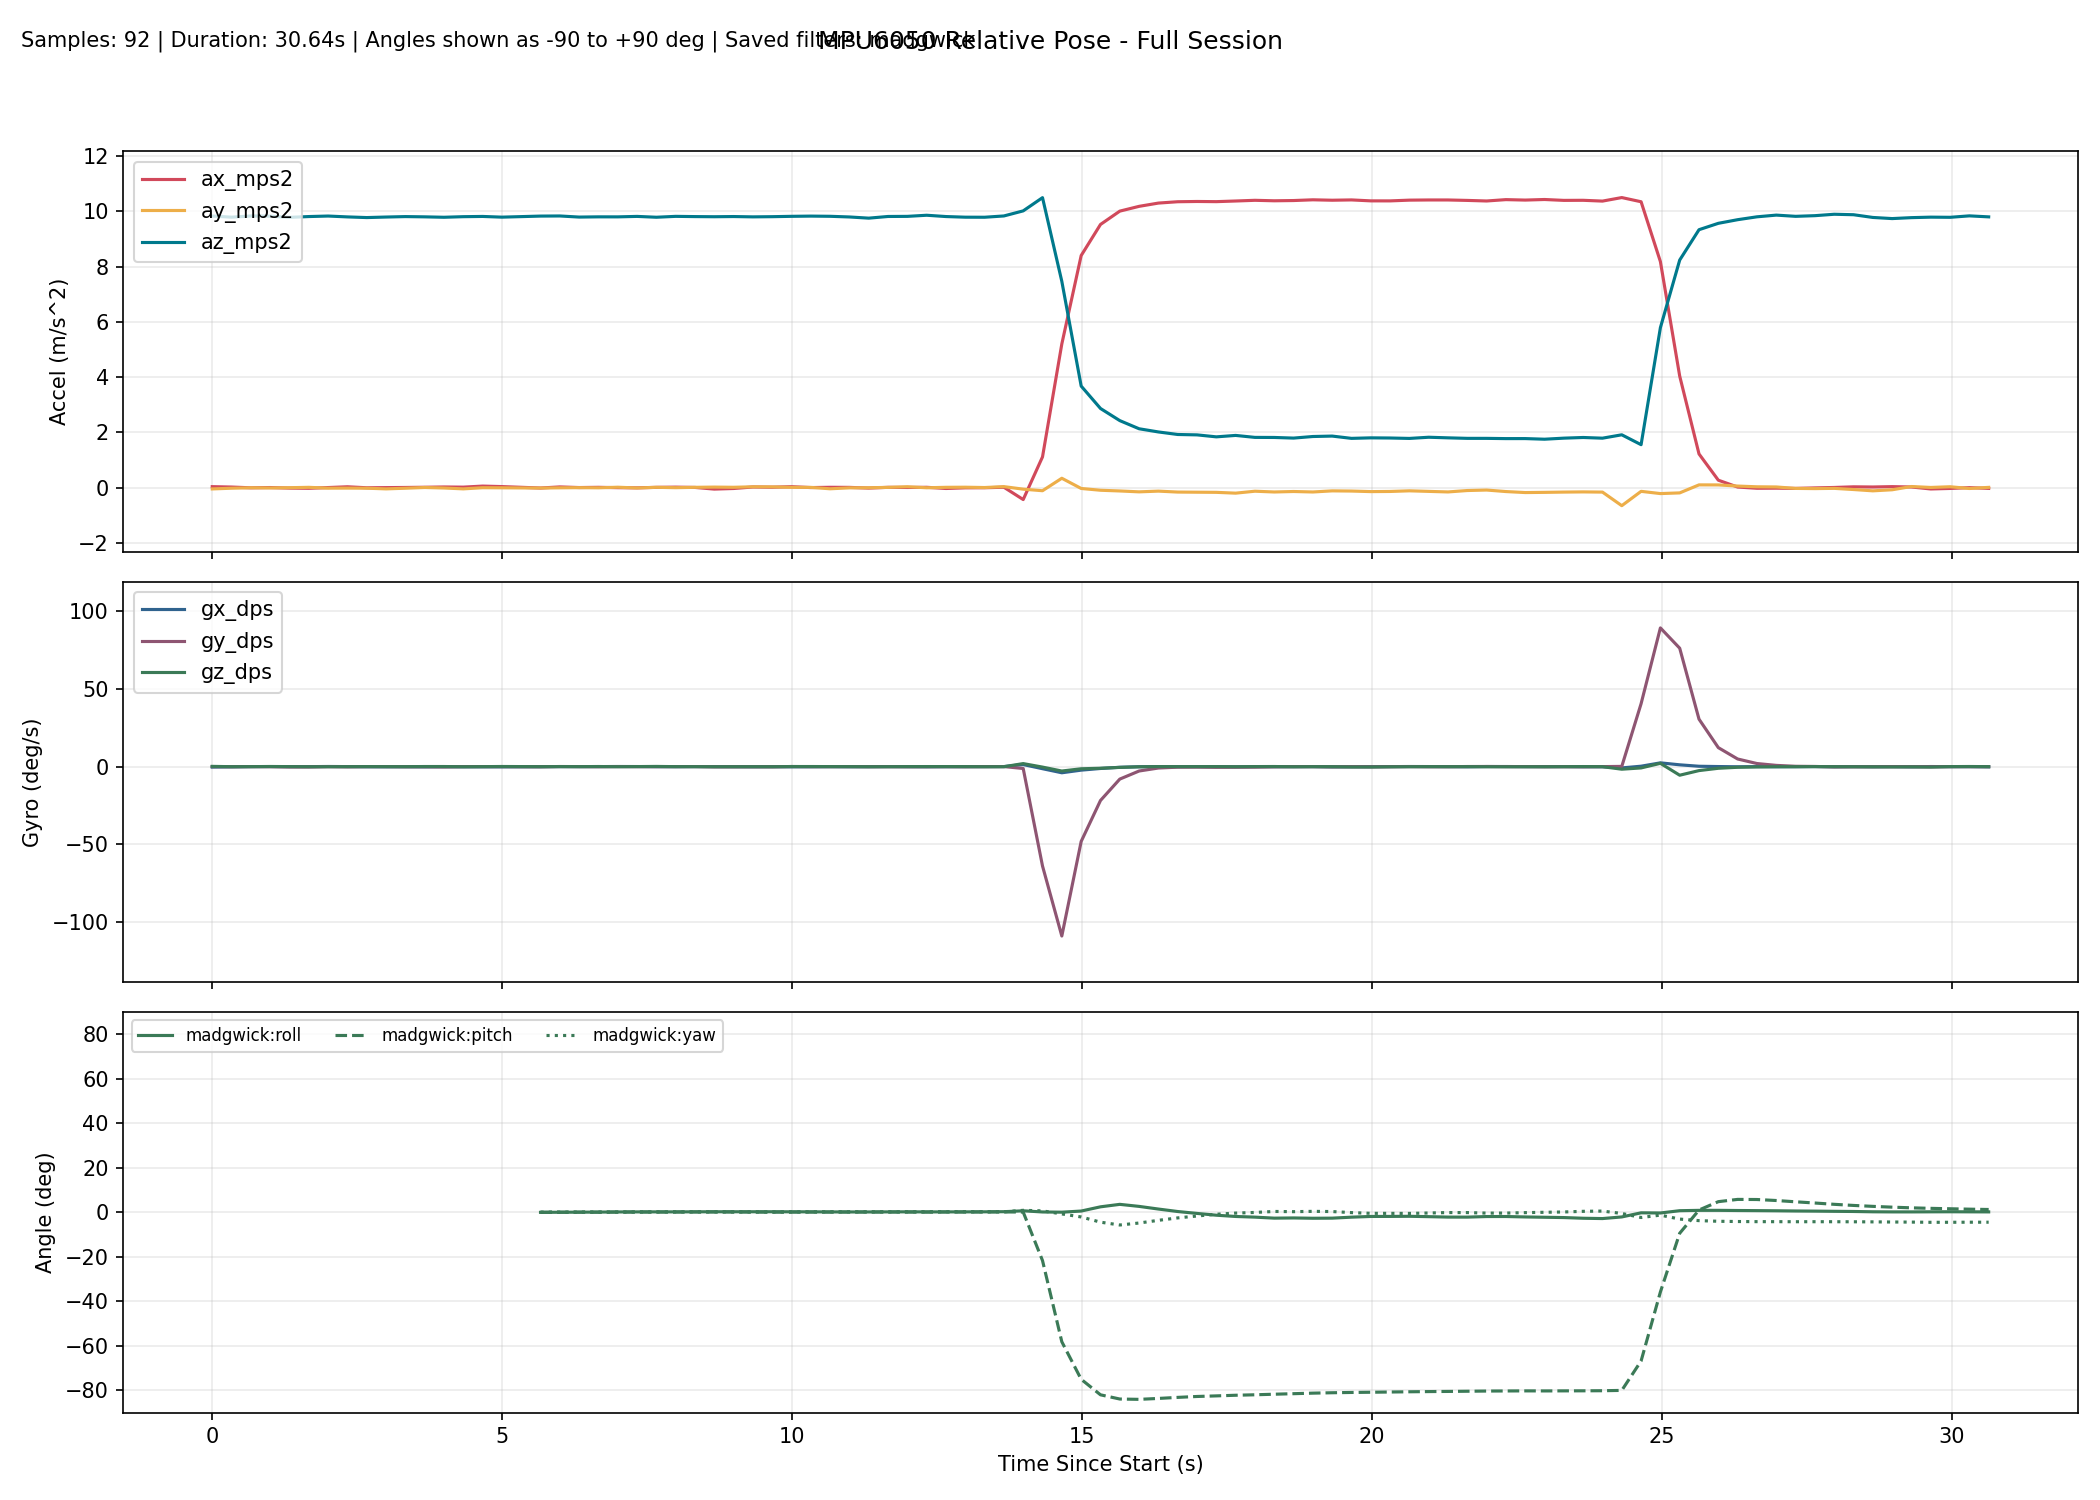

Data behind this chart, as committed beside it:
millis, time_s, phase, baseline_ready, ax_mps2, ay_mps2, az_mps2, gx_dps, gy_dps, gz_dps, none_roll_deg, none_pitch_deg, none_yaw_deg, complementary_roll_deg, complementary_pitch_deg, complementary_yaw_deg, kalman_roll_deg, kalman_pitch_deg, kalman_yaw_deg, mahony_roll_deg, mahony_pitch_deg, mahony_yaw_deg, madgwick_roll_deg, madgwick_pitch_deg
10315, 10.31, baseline, 0, 0.03531, -0.04729, 9.826, -0.2824, 0.03053, 0.1908, , , , , , , , , , , , , , 
10648, 10.65, baseline, 0, 0.02095, -0.02143, 9.785, -0.1267, -0.04275, -0.01527, , , , , , , , , , , , , , 
10981, 10.98, baseline, 0, -0.006345, -0.005339, 9.828, 0.004275, 0.02412, 0.01679, , , , , , , , , , , , , , 
11314, 11.31, baseline, 0, 0.002849, -0.01183, 9.821, 0.06125, -0.03157, 0.1121, , , , , , , , , , , , , , 
11648, 11.65, baseline, 0, -0.01789, -0.002937, 9.778, -0.002980, -0.205, 0.03108, , , , , , , , , , , , , , 
11981, 11.98, baseline, 0, -0.02475, 0.01068, 9.807, 0.02171, -0.2102, -0.04253, , , , , , , , , , , , , , 
12314, 12.31, baseline, 0, 0.002668, -0.01979, 9.826, 0.114, -0.0154, -0.03533, , , , , , , , , , , , , , 
12647, 12.65, baseline, 0, 0.03087, -0.01761, 9.795, 0.04561, -0.1252, 0.004188, , , , , , , , , , , , , , 
12980, 12.98, baseline, 0, -0.005247, -0.02105, 9.771, -0.08252, 0.04151, 0.04748, , , , , , , , , , , , , , 
13313, 13.31, baseline, 0, 0.000415, -0.04541, 9.79, -0.1063, 0.04866, 0.01441, , , , , , , , , , , , , , 
13646, 13.65, baseline, 0, 0.005553, -0.02211, 9.806, -0.06542, -0.0584, -0.003396, , , , , , , , , , , , , , 
13979, 13.98, baseline, 0, 0.01335, 0.004442, 9.797, -0.1498, -0.05084, 0.09025, , , , , , , , , , , , , , 
14312, 14.31, baseline, 0, 0.02366, -0.01367, 9.781, -0.05993, -0.1898, 0.09106, , , , , , , , , , , , , , 
14645, 14.64, baseline, 0, 0.01772, -0.04533, 9.803, -0.09725, 0.04316, -0.06434, , , , , , , , , , , , , , 
14978, 14.98, baseline, 0, 0.05557, -0.003408, 9.811, -0.1076, 0.05849, 0.0109, , , , , , , , , , , , , , 
15311, 15.31, baseline, 0, 0.03767, -0.006750, 9.786, -0.1301, 0.03256, 0.1097, , , , , , , , , , , , , , 
15644, 15.64, tracking, 1, 0.03338, -0.002341, 9.789, -0.07035, -0.01446, 0.01182, 0.07963, -0.1179, 0.07417, -0.03044, -0.009924, 0.07455, 0.1033, -0.004361, 0.07437, -0.0146, -0.01407, 0.0741, -0.02439, -0.003639
15977, 15.98, tracking, 1, -0.0143, -0.01494, 9.824, -0.05104, -0.06533, 0.000148, 0.006184, 0.1609, 0.07469, -0.02427, 0.01031, 0.07471, 0.1146, 0.04997, 0.07459, -0.006087, 0.007639, 0.07425, -0.0168, 0.01049
16310, 16.31, tracking, 1, 0.02552, -0.007054, 9.828, 0.02997, 0.09295, 0.05044, 0.05223, -0.07132, 0.09106, 0.01081, 0.03747, 0.09148, 0.1542, 0.06249, 0.09142, 0.03565, 0.03978, 0.09097, 0.0229, 0.04451
16643, 16.64, tracking, 1, 0.002668, -0.001026, 9.788, 0.02115, 0.04176, 0.01102, 0.08735, 0.06185, 0.09494, 0.0434, 0.06605, 0.09519, 0.1895, 0.09616, 0.0952, 0.07335, 0.07168, 0.09466, 0.05905, 0.07468
16976, 16.98, tracking, 1, 0.01076, -0.007234, 9.797, 0.0451, -0.052, 0.09601, 0.05109, 0.01447, 0.1268, 0.07248, 0.05665, 0.1272, 0.2078, 0.08465, 0.1271, 0.1067, 0.05912, 0.1266, 0.09356, 0.06326
17309, 17.31, tracking, 1, -0.001800, 0.0147, 9.796, 0.1051, 0.05706, -0.03946, 0.1794, 0.08797, 0.1138, 0.1334, 0.09061, 0.1141, 0.2699, 0.1239, 0.1141, 0.1759, 0.09727, 0.1135, 0.1605, 0.09953
17642, 17.64, tracking, 1, -0.008262, -0.01243, 9.813, 0.07409, 0.009085, 0.0575, 0.02081, 0.1256, 0.133, 0.1526, 0.1115, 0.1333, 0.2573, 0.1527, 0.1334, 0.1968, 0.1193, 0.1328, 0.1871, 0.1199
17975, 17.98, tracking, 1, 0.009265, 0.01119, 9.782, -0.02533, -0.000946, 0.1512, 0.159, 0.02306, 0.1832, 0.1616, 0.1109, 0.1837, 0.2602, 0.1407, 0.1837, 0.2042, 0.1171, 0.1831, 0.1956, 0.1205
18308, 18.31, tracking, 1, 0.01771, -0.002349, 9.814, -0.02387, 0.04084, 0.0147, 0.07977, -0.02608, 0.188, 0.1577, 0.115, 0.1886, 0.2376, 0.1241, 0.1885, 0.1976, 0.1211, 0.188, 0.1927, 0.1285
18641, 18.64, tracking, 1, 0.006726, 0.01091, 9.806, 0.03625, 0.06214, 0.001298, 0.1572, 0.03802, 0.1886, 0.1831, 0.1341, 0.1891, 0.2558, 0.1326, 0.189, 0.2251, 0.1423, 0.1885, 0.2206, 0.151
18974, 18.97, tracking, 1, -0.05369, 0.01909, 9.801, 0.01908, -0.1263, -0.04528, 0.2051, 0.3912, 0.174, 0.2069, 0.15, 0.174, 0.2784, 0.2012, 0.1741, 0.2501, 0.156, 0.1735, 0.2454, 0.155
19307, 19.31, tracking, 1, -0.03189, 0.0123, 9.808, -0.02443, -0.1055, -0.03643, 0.1653, 0.2637, 0.1616, 0.2089, 0.1503, 0.1618, 0.2726, 0.2272, 0.1621, 0.2499, 0.1532, 0.1613, 0.2471, 0.1483
19640, 19.64, tracking, 1, 0.0228, 0.0297, 9.796, -0.07389, -0.07883, -0.02373, 0.2672, -0.05596, 0.1532, 0.2118, 0.1102, 0.1538, 0.2871, 0.1587, 0.1539, 0.2502, 0.1064, 0.1532, 0.2457, 0.1088
19973, 19.97, tracking, 1, 0.01451, 0.02661, 9.803, -0.03414, -0.1048, -0.03697, 0.2489, -0.007390, 0.1408, 0.2228, 0.07599, 0.1414, 0.3042, 0.1121, 0.1415, 0.2607, 0.06691, 0.1407, 0.2553, 0.0724
20306, 20.31, tracking, 1, 0.03417, 0.009565, 9.815, -0.1053, 0.09548, 0.08139, 0.1493, -0.1221, 0.1678, 0.1972, 0.08629, 0.1685, 0.2708, 0.08788, 0.1685, 0.2292, 0.08143, 0.1679, 0.2267, 0.09212
20639, 20.64, tracking, 1, 0.001818, 0.008495, 9.823, -0.07874, 0.006130, 0.08752, 0.143, 0.0667, 0.1973, 0.1819, 0.09808, 0.1977, 0.2501, 0.1005, 0.1977, 0.2107, 0.09521, 0.1971, 0.2099, 0.1046
20972, 20.97, tracking, 1, 0.01186, -0.04221, 9.817, -0.01776, 0.01161, 0.04417, -0.1529, 0.008056, 0.2119, 0.1419, 0.1009, 0.2124, 0.1583, 0.09399, 0.2124, 0.1664, 0.0988, 0.2118, 0.1762, 0.1095
21305, 21.3, tracking, 1, 0.008695, -0.007906, 9.792, -0.06664, 0.04587, 0.01767, 0.04726, 0.0264, 0.2177, 0.124, 0.1157, 0.2183, 0.133, 0.1017, 0.2183, 0.1464, 0.1163, 0.2178, 0.1574, 0.1276
21638, 21.64, tracking, 1, -0.01699, -0.004240, 9.75, -0.03124, -0.02287, -0.04331, 0.06859, 0.1772, 0.2036, 0.1219, 0.1316, 0.204, 0.1302, 0.1365, 0.204, 0.1451, 0.1331, 0.2034, 0.1557, 0.1405
21971, 21.97, tracking, 1, 0.01008, 0.008719, 9.81, 0.04705, -0.01831, -0.02649, 0.1444, 0.01842, 0.1945, 0.1538, 0.1225, 0.1951, 0.1707, 0.1183, 0.1951, 0.1827, 0.1222, 0.1945, 0.1904, 0.1321
22304, 22.3, tracking, 1, 0.005110, 0.03258, 9.814, -0.02698, -0.05313, 0.03979, 0.2837, 0.04745, 0.2078, 0.1808, 0.1092, 0.2083, 0.2275, 0.1044, 0.2083, 0.2127, 0.1063, 0.2077, 0.2144, 0.117
22637, 22.64, tracking, 1, 0.01174, -0.005285, 9.855, -0.09324, -0.02583, 0.0663, 0.06281, 0.008988, 0.2298, 0.1519, 0.0999, 0.2304, 0.1912, 0.08941, 0.2303, 0.1788, 0.09573, 0.2298, 0.1838, 0.1079
22970, 22.97, tracking, 1, -0.03158, 0.01117, 9.807, -0.04646, 0.02173, 0.054, 0.1588, 0.2617, 0.2481, 0.155, 0.1433, 0.2485, 0.2041, 0.1662, 0.2486, 0.1821, 0.1448, 0.2479, 0.1856, 0.1494
23303, 23.3, tracking, 1, -0.007243, 0.01488, 9.784, -0.014, -0.05085, 0.03534, 0.1807, 0.1196, 0.2597, 0.1701, 0.1384, 0.2602, 0.2293, 0.1672, 0.2603, 0.1993, 0.1379, 0.2597, 0.2008, 0.1424
23636, 23.64, tracking, 1, -0.004693, 0.003440, 9.782, 0.0402, 0.03004, -0.05457, 0.1137, 0.1047, 0.2415, 0.1881, 0.155, 0.2421, 0.2407, 0.1828, 0.2422, 0.2205, 0.1567, 0.2415, 0.2231, 0.1613
23969, 23.97, tracking, 1, 0.01357, 0.03621, 9.829, 0.06188, 0.05782, -0.03099, 0.3046, -0.001829, 0.231, 0.2382, 0.1609, 0.2318, 0.31, 0.1664, 0.2318, 0.2772, 0.1639, 0.2313, 0.2751, 0.1728
24302, 24.3, tracking, 1, -0.4316, -0.05555, 10.01, 1.353, -1.181, 1.98, -0.2233, 2.545, 0.8915, 0.5669, 0.1923, 0.892, 0.5005, 0.6399, 0.8927, 0.6683, 0.1757, 0.8903, 0.6813, 0.1037
24635, 24.64, tracking, 1, 1.111, -0.1124, 10.49, -1.314, -63.85, -0.2752, -0.5185, -5.97, 0.9894, 0.0754, -18.8, 0.6807, -0.1004, -16.02, 0.747, 0.101, -21.82, 0.657, 0.1523, -21.69
24968, 24.97, tracking, 1, 5.198, 0.339, 7.464, -3.929, -108.9, -2.803, 2.715, -34.75, 0.7864, -0.08388, -52.01, -0.3263, -0.0902, -46.29, -0.3217, 0.1197, -58.86, -0.7773, 0.05414, -58.17
25302, 25.3, tracking, 1, 8.396, -0.03069, 3.674, -2.24, -48.07, -1.35, -0.2496, -66.29, -1.036, -0.07903, -67.79, -1.171, -0.4109, -62.32, -0.9248, 0.7651, -76, -2.276, 0.568, -75.04
25635, 25.64, tracking, 1, 9.521, -0.09524, 2.863, -1.171, -21.75, -1.021, -1.591, -73.17, -2.027, 0.3484, -74.73, -2.321, -0.7655, -69.65, -1.403, 2.864, -82.74, -4.824, 2.463, -82.01
25968, 25.97, tracking, 1, 10, -0.1211, 2.424, -0.3951, -7.993, -0.4725, -2.477, -76.28, -2.368, 0.4991, -77.21, -3.071, -1.159, -72.68, -1.649, 3.712, -84.31, -5.829, 3.576, -83.91
26301, 26.3, tracking, 1, 10.18, -0.1529, 2.129, -0.05726, -2.794, -0.08825, -3.67, -78.07, -2.348, 0.07405, -78.12, -3.248, -1.791, -74.3, -1.741, 2.278, -84.2, -4.426, 2.657, -84.06
26634, 26.63, tracking, 1, 10.29, -0.1269, 2.014, 0.05496, -0.8795, 0.05172, -3.136, -78.83, -2.189, -0.3834, -78.46, -3.173, -2.127, -75.41, -1.774, 0.876, -83.59, -3.009, 1.465, -83.64
26967, 26.97, tracking, 1, 10.34, -0.161, 1.922, -0.04672, -0.3289, 0.03443, -4.295, -79.36, -2.116, -0.9451, -78.67, -3.133, -2.77, -76.38, -1.813, -0.3377, -82.99, -1.815, 0.353, -83.17
27300, 27.3, tracking, 1, 10.35, -0.166, 1.908, 0.008793, -0.301, 0.03209, -4.475, -79.44, -2.016, -1.438, -78.86, -3.087, -3.309, -77.22, -1.852, -1.213, -82.49, -0.9397, -0.4982, -82.76
27633, 27.63, tracking, 1, 10.35, -0.1709, 1.837, -0.0606, -0.4227, 0.06322, -4.8, -79.81, -1.851, -1.976, -79.11, -2.98, -3.827, -78.06, -1.888, -2.015, -82.17, -0.1597, -1.306, -82.5
27966, 27.97, tracking, 1, 10.37, -0.2002, 1.889, -0.1204, -0.3477, -0.03884, -5.547, -79.54, -1.85, -2.423, -79.26, -3.034, -4.453, -78.62, -1.943, -2.581, -81.84, 0.3615, -1.871, -82.21
28299, 28.3, tracking, 1, 10.4, -0.13, 1.817, -0.01611, -0.3085, 0.05775, -3.565, -79.98, -1.705, -2.622, -79.44, -2.916, -4.283, -79.18, -1.971, -2.787, -81.62, 0.565, -2.169, -82
28632, 28.63, tracking, 1, 10.38, -0.1579, 1.815, -0.04308, -0.09136, 0.0918, -4.447, -79.96, -1.516, -2.97, -79.53, -2.75, -4.382, -79.56, -1.975, -3.179, -81.36, 0.9444, -2.624, -81.75
28965, 28.96, tracking, 1, 10.39, -0.1404, 1.792, -0.01265, 0.01842, -0.06862, -3.946, -80.1, -1.657, -2.929, -79.6, -2.887, -4.269, -79.85, -2.025, -3.028, -81.13, 0.7881, -2.534, -81.51
29298, 29.3, tracking, 1, 10.41, -0.1578, 1.849, 0.01326, 0.01653, 0.000032, -4.359, -79.81, -1.645, -3.057, -79.61, -2.891, -4.273, -79.97, -2.038, -3.123, -80.89, 0.8879, -2.672, -81.26
29631, 29.63, tracking, 1, 10.4, -0.1173, 1.865, -0.1367, -0.1125, -0.01373, -3.086, -79.73, -1.648, -3.008, -79.65, -2.905, -3.9, -80.05, -2.051, -3.005, -80.73, 0.7261, -2.626, -81.08
29964, 29.96, tracking, 1, 10.41, -0.1242, 1.782, -0.06383, -0.008348, -0.2162, -3.451, -80.18, -2.074, -2.675, -79.72, -3.312, -3.666, -80.2, -2.137, -2.528, -80.63, 0.2235, -2.18, -80.96
... 33 more rows
